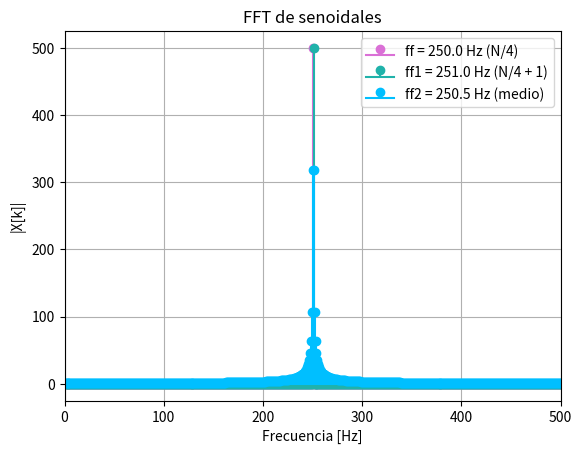

The matplotlib source for this figure:
import numpy as np
import matplotlib.pyplot as plt
from numpy.fft import fft

def mi_funcion_sen(vmax, dc, ff, ph, nn, fs):
    """
    Genera una senoide:
      vmax: amplitud
      dc: offset en DC
      ff: frecuencia (Hz)
      ph: fase (radianes)
      nn: número de muestras
      fs: frecuencia de muestreo (Hz)
    Devuelve (tt, xx)
    """
    Ts = 1 / fs
    tt = np.linspace(0, (nn - 1) * Ts, nn)
    xx = vmax * np.sin(2 * np.pi * ff * tt + ph) + dc
    return tt, xx

# ------------------------------------------------
N = 1000  # cuanto mas chico N, mas separados se ven los "palitos" del espectro
fs = N   # frecuencia de muestreo (en las imágenes fs = N)
df = fs / N  # resolución espectral

# en una FFT, el eje x no son muestras de tiempo sino índices de frecuencia
# como gráfico de 0 a N/2, mis frecuencias quedan de fs/2
freqs = np.arange(0, N) * df
plt.figure(1)

# ------------------- N/4 -------------------------
ff = (N / 4) * df
_, yy = mi_funcion_sen(1, 0, ff, 0, N, fs)
FFT = fft(yy)
absFFT = np.abs(FFT)
plt.stem(freqs, absFFT, linefmt="orchid", markerfmt="o", basefmt="orchid",
         label=f"ff = {ff:.1f} Hz (N/4)")

# --------------- (N/4 + 1)*df --------------------
ff1 = (N / 4 + 1) * df
_, yy1 = mi_funcion_sen(1, 0, ff1, 0, N, fs)
FFT1 = fft(yy1)
absFFT1 = np.abs(FFT1)
plt.stem(freqs, absFFT1, linefmt="lightseagreen", markerfmt="o", basefmt="lightseagreen",
         label=f"ff1 = {ff1:.1f} Hz (N/4 + 1)")

# ------------------ del medio --------------------
ff2 = (ff + ff1) / 2
_, yy2 = mi_funcion_sen(1, 0, ff2, 0, N, fs)
FFT2 = fft(yy2)
absFFT2 = np.abs(FFT2)
plt.stem(freqs, absFFT2, linefmt="deepskyblue", markerfmt="o", basefmt="deepskyblue",
         label=f"ff2 = {ff2:.1f} Hz (medio)")

# ------------------ formato del plot ----------------
plt.title("FFT de senoidales")
plt.xlabel("Frecuencia [Hz]")
plt.ylabel("|X[k]|")
plt.grid(True)
plt.xlim(0, N / 2)
plt.legend()
# (el código original se detenía en plt.legend())
